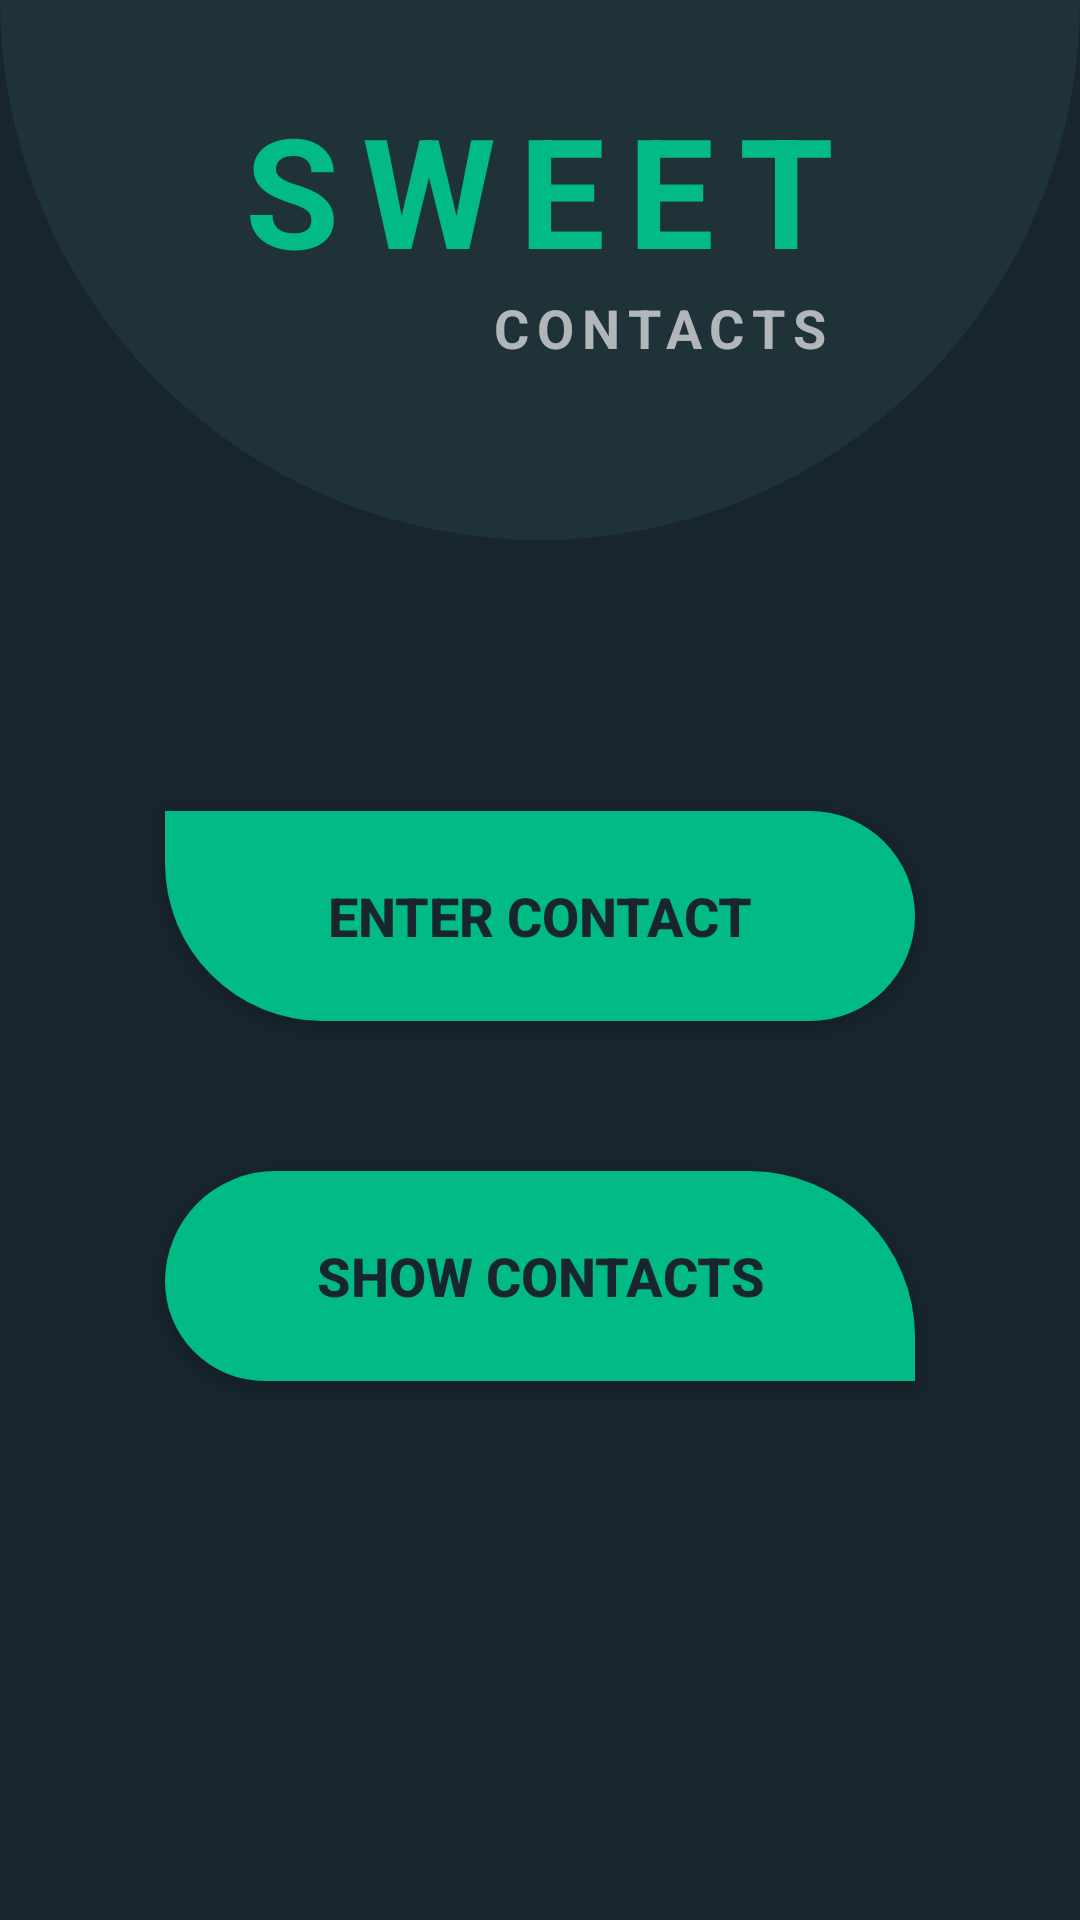

Here is an Android app screen rendered from its layout file. Give the layout XML and the strings, colors and styles it references.
<!-- AndroidManifest.xml: application theme Theme.ContactManager -->
<!-- res/layout/activity_main.xml -->
<?xml version="1.0" encoding="utf-8"?>
<LinearLayout
        android:background="@color/darkBg"
        android:orientation="vertical"
        xmlns:android="http://schemas.android.com/apk/res/android"
        xmlns:tools="http://schemas.android.com/tools"
        android:layout_width="match_parent"
        android:layout_height="match_parent"
        tools:context=".MainActivity">


    <LinearLayout android:layout_width="match_parent"
                  android:layout_height="180dp"
                  android:background="@drawable/circle_shape"
                  android:orientation="vertical"
                  android:gravity="center"
    >

        <TextView android:layout_width="wrap_content"
                  android:layout_height="wrap_content"
                  android:text="@string/sweet"
                  android:textColor="@color/primaryColor"
                  android:textSize="51sp"
                  android:fontFamily="sans-serif"
                  android:textStyle="bold"
                  android:letterSpacing="0.15"
                  android:layout_marginTop="-30dp"
                  />

        <TextView android:layout_width="wrap_content"
                  android:layout_height="wrap_content"
                  android:text="@string/contacts"
                  android:textAllCaps="true"
                  android:textColor="@color/whiteDisabled"
                  android:textSize="18sp"
                  android:fontFamily="sans-serif"
                  android:textStyle="bold"
                  android:letterSpacing="0.15"
                  android:layout_marginStart="40dp"
        />
    </LinearLayout>



    <LinearLayout android:layout_width="match_parent"
                  android:layout_height="match_parent"
                    android:gravity="center"
                  android:orientation="vertical"
    >


        <Button android:layout_width="250dp"
                android:layout_height="70dp"
                android:layout_marginTop="-80dp"
                android:text="@string/enter_contact"
                android:textColor="@color/darkBg"
                android:textStyle="bold"
                android:textSize="18sp"
                android:background="@drawable/enter_contact_shape"
                android:id="@+id/enterBtn"
                />

        <Button android:layout_width="250dp"
                android:layout_height="70dp"
                android:text="@string/show_contacts"
                android:textColor="@color/darkBg"
                android:textStyle="bold"
                android:textSize="18sp"
                android:layout_marginTop="50dp"
                android:background="@drawable/show_contacts_shape"
                android:id="@+id/showBtn"
        />

    </LinearLayout>





</LinearLayout>
<!-- resources referenced by this layout -->
<resources>
  <color name="darkBg">#18252E</color>
  <color name="primaryColor">#01BA84</color>
  <color name="whiteDisabled">#B2B6B8</color>
  <!-- drawable circle_shape (drawable) -->
  <?xml version="1.0" encoding="utf-8"?>
  <shape xmlns:android="http://schemas.android.com/apk/res/android" android:shape="rectangle">
  
      <corners android:bottomLeftRadius="180dp" android:bottomRightRadius="180dp"/>
      <solid android:color="@color/secondaryColor"/>
  
  </shape>
  <!-- drawable enter_contact_shape (drawable) -->
  <?xml version="1.0" encoding="utf-8"?>
  <shape xmlns:android="http://schemas.android.com/apk/res/android">
  
      <corners android:bottomLeftRadius="1500dp"
               android:topRightRadius="999dp"
               android:bottomRightRadius="999dp"
      />
      <solid android:color="@color/primaryColor"/>
  </shape>
  <!-- drawable show_contacts_shape (drawable) -->
  <?xml version="1.0" encoding="utf-8"?>
  <shape xmlns:android="http://schemas.android.com/apk/res/android">
  
          <corners android:bottomLeftRadius="900dp"
                   android:topRightRadius="1500dp"
                   android:topLeftRadius="999dp"
          />
          <solid android:color="@color/primaryColor"/>
  </shape>
  <string name="contacts">Contacts</string>
  <string name="enter_contact">Enter Contact</string>
  <string name="show_contacts">Show Contacts</string>
  <string name="sweet">SWEET</string>
  <style name="Theme.ContactManager" parent="Theme.MaterialComponents.DayNight.NoActionBar">
          
          <item name="colorPrimary">@color/primaryColor</item>
          <item name="colorPrimaryVariant">@color/secondaryColor</item>
          <item name="colorOnPrimary">@color/white</item>
          
          <item name="colorSecondary">@color/secondaryColor</item>
          <item name="colorSecondaryVariant">@color/secondaryColor</item>
          <item name="colorOnSecondary">@color/black</item>
          
          <item name="android:statusBarColor" tools:targetApi="l">?attr/colorPrimaryVariant</item>
          
      </style>
  <color name="secondaryColor">#1E3238</color>
  <color name="white">#FFFFFFFF</color>
  <color name="black">#FF000000</color>
</resources>
